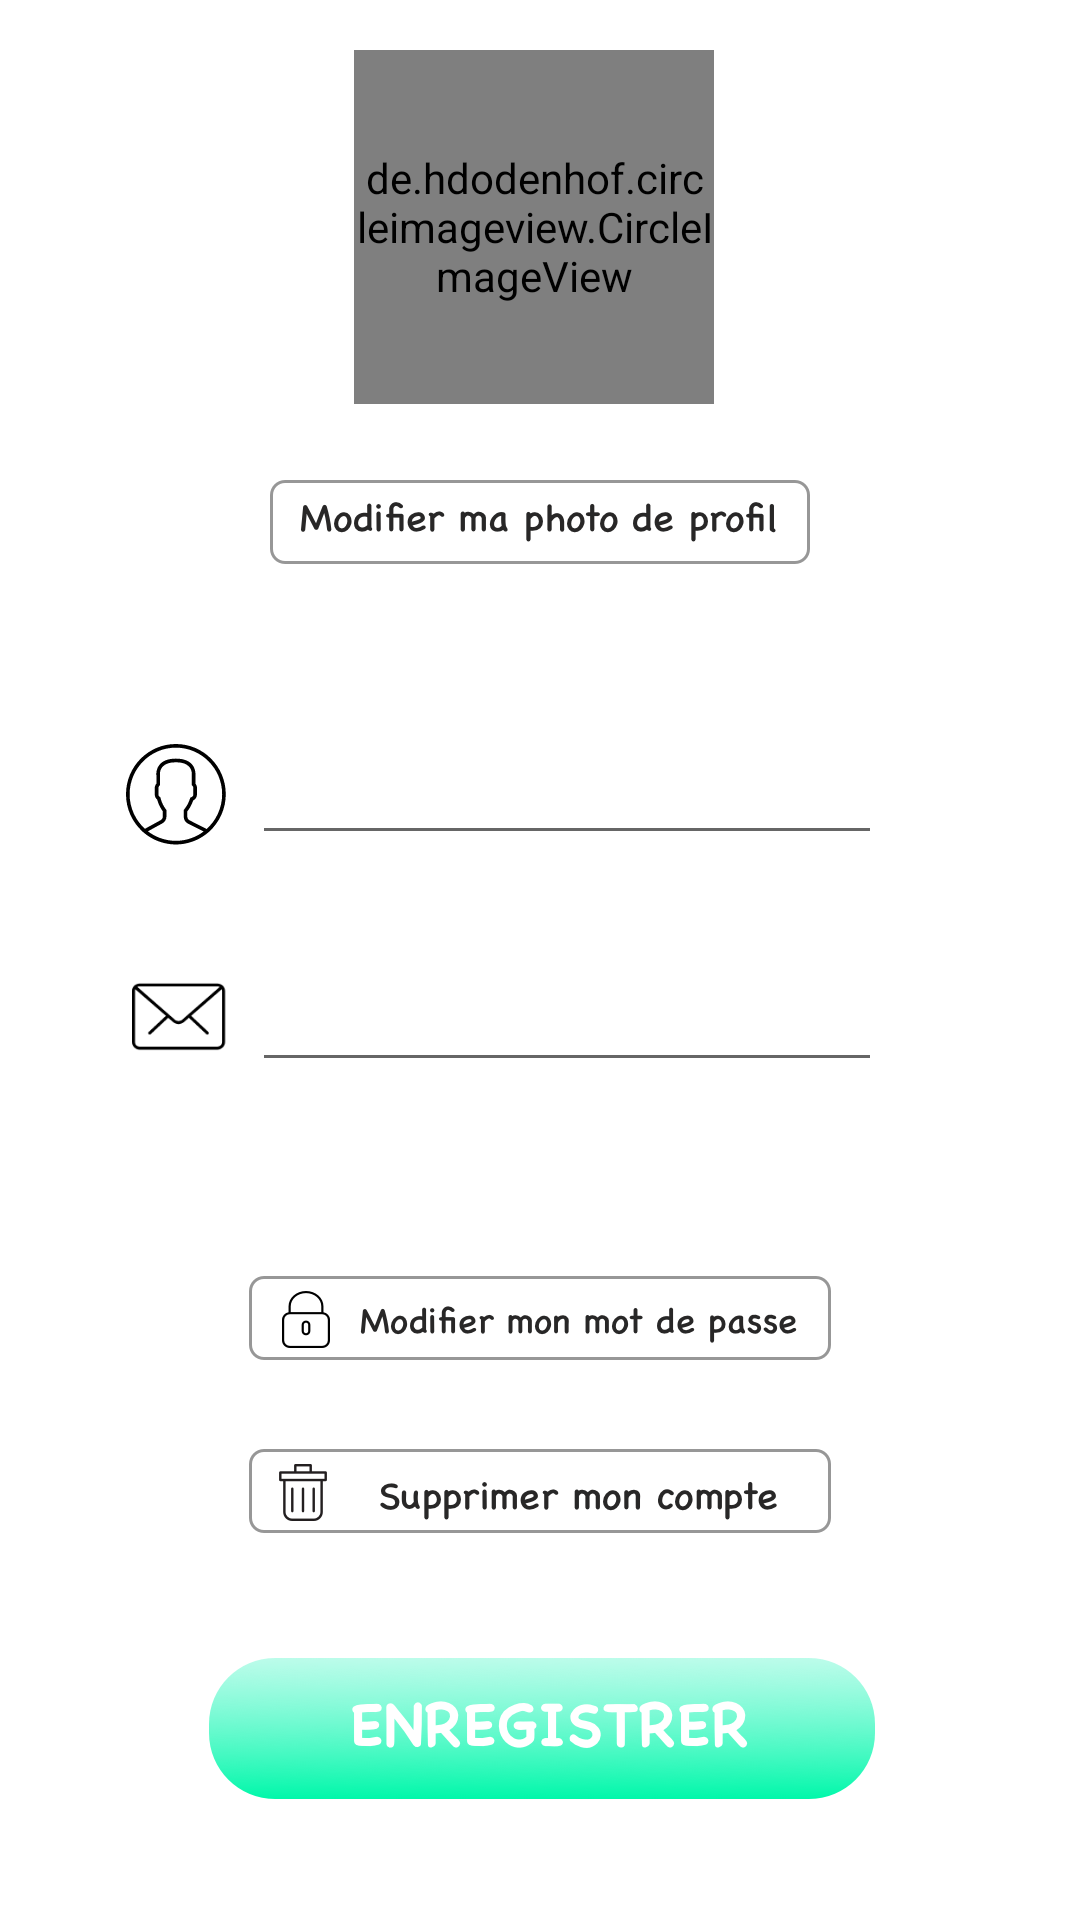

Reconstruct the res/layout file that produces this screen, plus the resources it refers to.
<!-- AndroidManifest.xml: application theme AppTheme -->
<!-- res/layout/activity_modify_profil.xml -->
<?xml version="1.0" encoding="utf-8"?>
<android.support.constraint.ConstraintLayout xmlns:android="http://schemas.android.com/apk/res/android"
    xmlns:app="http://schemas.android.com/apk/res-auto"
    xmlns:tools="http://schemas.android.com/tools"
    android:layout_width="match_parent"
    android:layout_height="match_parent"
    tools:context="fr.wcs.wildcommunitysocks.ModifyProfil"
    android:background="@color/colorWhite">

    <de.hdodenhof.circleimageview.CircleImageView xmlns:app="http://schemas.android.com/apk/res-auto"
        android:id="@+id/profile_image"
        android:layout_width="120dp"
        android:layout_height="118dp"
        android:layout_marginBottom="8dp"
        android:layout_marginTop="8dp"
        app:civ_border_color="#FF000000"
        app:civ_border_width="2dp"
        app:layout_constraintBottom_toBottomOf="parent"
        app:layout_constraintHorizontal_bias="0.492"
        app:layout_constraintLeft_toLeftOf="parent"
        app:layout_constraintRight_toRightOf="parent"
        app:layout_constraintTop_toTopOf="parent"
        app:layout_constraintVertical_bias="0.017" />

    <EditText
        android:id="@+id/editTextModifyPseudo"
        android:layout_width="wrap_content"
        android:layout_height="39dp"
        android:ems="10"
        android:inputType="textPersonName"
        android:layout_marginLeft="8dp"
        app:layout_constraintLeft_toLeftOf="parent"
        android:layout_marginRight="8dp"
        app:layout_constraintRight_toRightOf="parent"
        android:layout_marginStart="8dp"
        android:layout_marginEnd="8dp"
        app:layout_constraintHorizontal_bias="0.568"
        app:layout_constraintTop_toTopOf="parent"
        android:layout_marginTop="8dp"
        app:layout_constraintBottom_toBottomOf="parent"
        android:layout_marginBottom="8dp"
        app:layout_constraintVertical_bias="0.407" />

    <EditText
        android:id="@+id/editTextModifyEmail"
        android:layout_width="wrap_content"
        android:layout_height="39dp"
        android:layout_marginBottom="8dp"
        android:layout_marginLeft="8dp"
        android:layout_marginRight="8dp"
        android:layout_marginTop="8dp"
        android:ems="10"
        android:inputType="textPersonName"
        app:layout_constraintBottom_toBottomOf="parent"
        app:layout_constraintHorizontal_bias="0.568"
        app:layout_constraintLeft_toLeftOf="parent"
        app:layout_constraintRight_toRightOf="parent"
        app:layout_constraintTop_toTopOf="parent"
        app:layout_constraintVertical_bias="0.536" />

    <ImageView
        android:id="@+id/imageView2"
        android:layout_width="34dp"
        android:layout_height="37dp"
        app:srcCompat="@drawable/ic_user"
        android:layout_marginRight="8dp"
        android:layout_marginLeft="8dp"
        app:layout_constraintLeft_toLeftOf="parent"
        app:layout_constraintTop_toTopOf="parent"
        android:layout_marginTop="8dp"
        app:layout_constraintBottom_toBottomOf="parent"
        android:layout_marginBottom="8dp"
        app:layout_constraintHorizontal_bias="1.0"
        app:layout_constraintVertical_bias="0.406"
        app:layout_constraintRight_toLeftOf="@+id/editTextModifyPseudo" />

    <ImageView
        android:id="@+id/imageView8"
        android:layout_width="32dp"
        android:layout_height="35dp"
        app:srcCompat="@drawable/ic_mail"
        android:layout_marginLeft="42dp"
        app:layout_constraintLeft_toLeftOf="parent"
        app:layout_constraintTop_toTopOf="parent"
        android:layout_marginTop="8dp"
        app:layout_constraintBottom_toBottomOf="parent"
        android:layout_marginBottom="8dp"
        app:layout_constraintVertical_bias="0.532"
        app:layout_constraintRight_toLeftOf="@+id/editTextModifyEmail"
        android:layout_marginRight="8dp"
        app:layout_constraintHorizontal_bias="1.0" />

    <ImageButton
        android:id="@+id/imageButtonModifyPassword"
        android:layout_width="wrap_content"
        android:layout_height="wrap_content"
        android:background="#FFFFFF"
        app:srcCompat="@drawable/modify_password"
        android:layout_marginLeft="8dp"
        app:layout_constraintLeft_toLeftOf="parent"
        android:layout_marginRight="8dp"
        app:layout_constraintRight_toRightOf="parent"
        android:layout_marginStart="8dp"
        android:layout_marginEnd="8dp"
        app:layout_constraintTop_toTopOf="parent"
        android:layout_marginTop="8dp"
        app:layout_constraintBottom_toBottomOf="parent"
        android:layout_marginBottom="8dp"
        app:layout_constraintVertical_bias="0.7" />

    <ImageButton
        android:id="@+id/imageButtonModifyPicture"
        android:layout_width="wrap_content"
        android:layout_height="wrap_content"
        android:layout_marginBottom="8dp"
        android:layout_marginEnd="8dp"
        android:layout_marginLeft="8dp"
        android:layout_marginRight="8dp"
        android:layout_marginStart="8dp"
        android:layout_marginTop="8dp"
        android:background="#FFFFFF"
        app:layout_constraintBottom_toBottomOf="parent"
        app:layout_constraintLeft_toLeftOf="parent"
        app:layout_constraintRight_toRightOf="parent"
        app:layout_constraintTop_toTopOf="parent"
        app:srcCompat="@drawable/modify_picture"
        app:layout_constraintVertical_bias="0.255" />

    <ImageButton
        android:id="@+id/imageButtonRemoveAccount"
        android:layout_width="wrap_content"
        android:layout_height="wrap_content"
        app:srcCompat="@drawable/remove_account"
        android:background="#FFFFFF"
        android:layout_marginLeft="8dp"
        app:layout_constraintLeft_toLeftOf="parent"
        android:layout_marginRight="8dp"
        app:layout_constraintRight_toRightOf="parent"
        android:layout_marginStart="8dp"
        android:layout_marginEnd="8dp"
        app:layout_constraintTop_toTopOf="parent"
        android:layout_marginTop="8dp"
        app:layout_constraintBottom_toBottomOf="parent"
        android:layout_marginBottom="8dp"
        app:layout_constraintVertical_bias="0.797" />

    <ImageButton
        android:id="@+id/imageButtonRegister"
        android:layout_width="233dp"
        android:layout_height="47dp"
        android:background="@color/colorWhite"
        app:srcCompat="@drawable/btn_modify_profil"
        android:layout_marginLeft="8dp"
        app:layout_constraintLeft_toLeftOf="parent"
        android:layout_marginRight="8dp"
        app:layout_constraintRight_toRightOf="parent"
        android:layout_marginStart="8dp"
        android:layout_marginEnd="8dp"
        app:layout_constraintBottom_toBottomOf="parent"
        android:layout_marginBottom="16dp"
        app:layout_constraintHorizontal_bias="0.506"
        app:layout_constraintTop_toTopOf="parent"
        android:layout_marginTop="8dp"
        app:layout_constraintVertical_bias="0.957" />

</android.support.constraint.ConstraintLayout>
<!-- resources referenced by this layout -->
<resources>
  <color name="colorWhite">#ffffff</color>
  <!-- drawable btn_modify_profil: png bitmap (drawable-hdpi, 16095 bytes) -->
  <!-- drawable ic_mail: vector/xml drawable (drawable, 2021 chars, omitted) -->
  <!-- drawable ic_user: vector/xml drawable (drawable, 4280 chars, omitted) -->
  <!-- drawable modify_password: png bitmap (drawable-hdpi, 5440 bytes) -->
  <!-- drawable modify_picture: png bitmap (drawable-hdpi, 5226 bytes) -->
  <!-- drawable remove_account: png bitmap (drawable-hdpi, 5086 bytes) -->
  <style name="AppTheme" parent="Theme.AppCompat.Light">
  
          <item name="windowNoTitle">true</item>
          <item name="windowActionBar">false</item>
          <item name="android:windowFullscreen">true</item>
          <item name="android:windowContentOverlay">@null</item>
      </style>
</resources>
